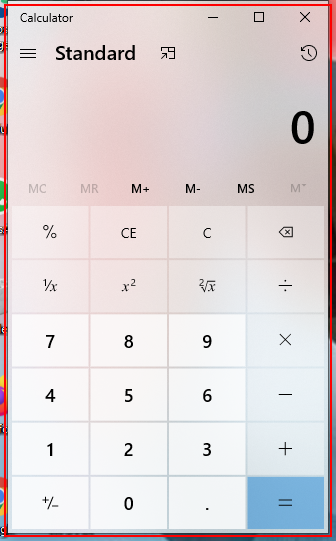
Workflow: calculator

Step 1: Open 'applicationframehost.ex...' in window 'Calculator' (applicationframehost.exe)

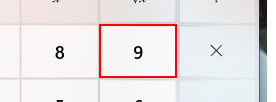
Step 2: click on the button 'Nine'

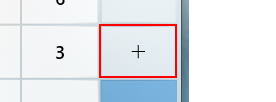
Step 3: click on the button 'Plus'

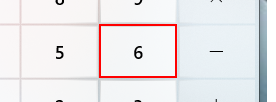
Step 4: click on the button 'Six'

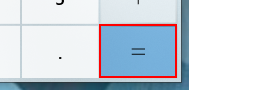
Step 5: click on the button 'Equals'
